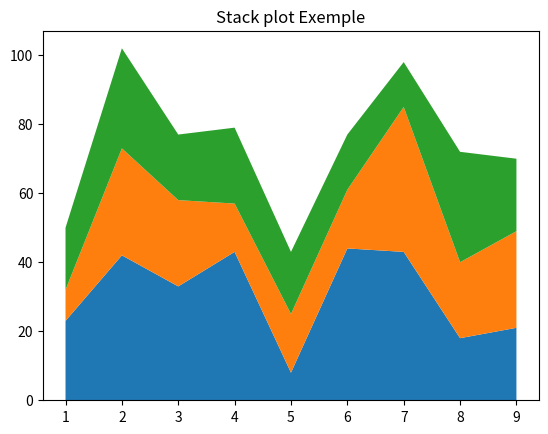

This figure's Python source:
import matplotlib.pyplot as plt

idex= [1,2,3,4,5,6,7,8,9]
y1= [23,42,33,43,8,44,43,18,21]
y2= [9,31,25,14,17,17,42,22,28]
y3 = [18,29,19,22,18,16,13,32,21]


plt.stackplot(idex,y1,y2,y3)
plt.title('Stack plot Exemple')
plt.show()